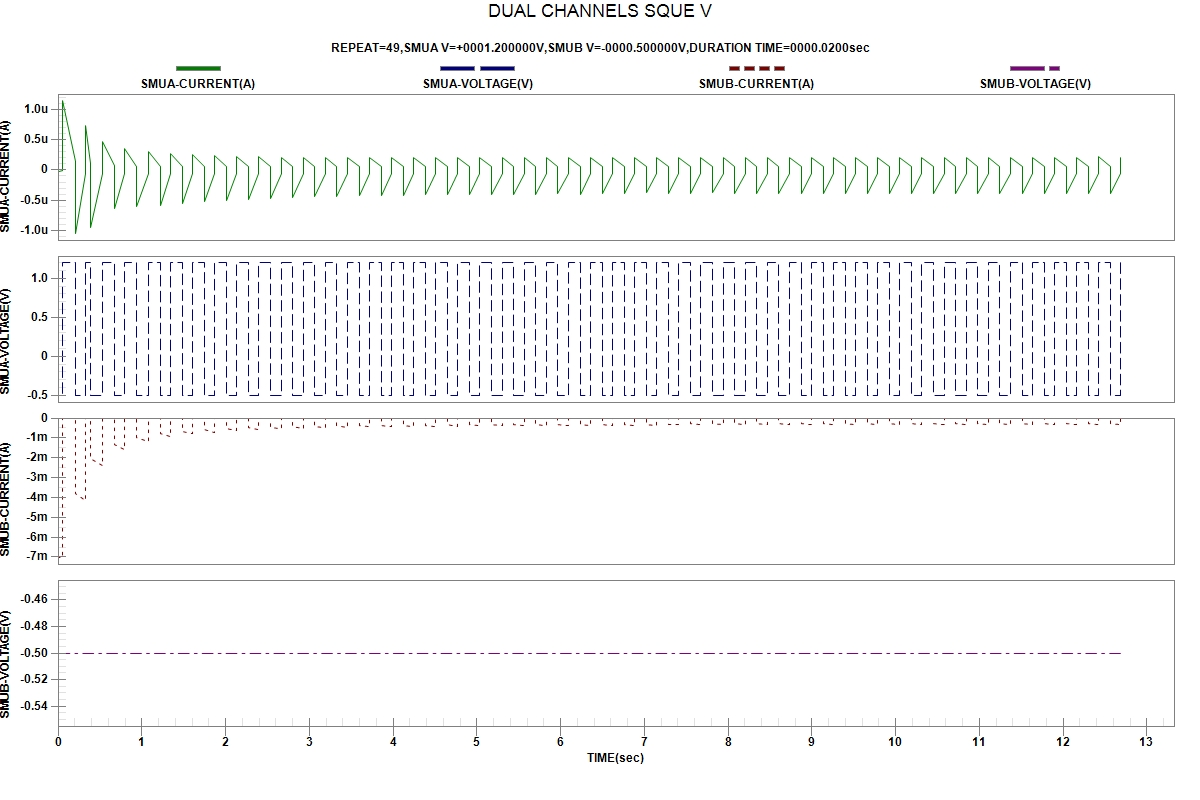

The data file committed next to this chart (first rows):
START TIME:2024-04-03 23:17:56
REPEAT, TIME(sec), SMUA-VOLTAGE(V), SMUA-CURRENT(A), SMUB-VOLTAGE(V), SMUB-CURRENT(A)
1, 1.900000e-06, -5.00000e-01, -2.11494e-08, -5.00000e-01, -7.00256e-03
1, 5.658690e-02, -5.00000e-01, -1.08245e-08, -5.00000e-01, -7.00481e-03
1, 5.663310e-02, 1.20000e+00, 1.14699e-06, -5.00000e-01, -9.29674e-08
1, 2.042827e-01, 1.20000e+00, 1.40762e-07, -5.00000e-01, -4.95970e-08
2, 2.043298e-01, -5.00000e-01, -1.05004e-06, -5.00000e-01, -3.79981e-03
2, 3.265435e-01, -5.00000e-01, -5.78360e-08, -5.00000e-01, -4.14050e-03
2, 3.266160e-01, 1.20000e+00, 7.38736e-07, -5.00000e-01, -6.45746e-08
2, 3.857907e-01, 1.20000e+00, 1.14016e-07, -5.00000e-01, -4.90520e-08
3, 3.858437e-01, -5.00000e-01, -9.57178e-07, -5.00000e-01, -2.04496e-03
3, 5.310438e-01, -5.00000e-01, -6.19204e-08, -5.00000e-01, -2.40292e-03
3, 5.310876e-01, 1.20000e+00, 4.77544e-07, -5.00000e-01, -5.69902e-08
3, 6.704449e-01, 1.20000e+00, 7.05650e-08, -5.00000e-01, -3.62197e-08
4, 6.704968e-01, -5.00000e-01, -6.34679e-07, -5.00000e-01, -1.34965e-03
4, 7.947183e-01, -5.00000e-01, -6.37613e-08, -5.00000e-01, -1.56281e-03
4, 7.947517e-01, 1.20000e+00, 3.59516e-07, -5.00000e-01, -5.34832e-08
4, 9.341246e-01, 1.20000e+00, 6.44388e-08, -5.00000e-01, -3.38835e-08
5, 9.342502e-01, -5.00000e-01, -6.12164e-07, -5.00000e-01, -9.76273e-04
5, 1.078796e+00, -5.00000e-01, -6.69855e-08, -5.00000e-01, -1.17475e-03
5, 1.078844e+00, 1.20000e+00, 3.03722e-07, -5.00000e-01, -5.16738e-08
5, 1.218219e+00, 1.20000e+00, 6.13140e-08, -5.00000e-01, -3.29049e-08
6, 1.218258e+00, -5.00000e-01, -5.85422e-07, -5.00000e-01, -7.93694e-04
6, 1.342725e+00, -5.00000e-01, -6.52256e-08, -5.00000e-01, -9.37747e-04
6, 1.342761e+00, 1.20000e+00, 2.69553e-07, -5.00000e-01, -5.05937e-08
6, 1.482145e+00, 1.20000e+00, 5.93504e-08, -5.00000e-01, -3.22827e-08
7, 1.482207e+00, -5.00000e-01, -5.56131e-07, -5.00000e-01, -6.77814e-04
7, 1.606624e+00, -5.00000e-01, -6.40548e-08, -5.00000e-01, -8.00794e-04
7, 1.606659e+00, 1.20000e+00, 2.49292e-07, -5.00000e-01, -5.00813e-08
7, 1.746026e+00, 1.20000e+00, 5.80131e-08, -5.00000e-01, -3.18484e-08
8, 1.746069e+00, -5.00000e-01, -5.28995e-07, -5.00000e-01, -5.99776e-04
8, 1.870513e+00, -5.00000e-01, -6.29455e-08, -5.00000e-01, -7.07639e-04
8, 1.870566e+00, 1.20000e+00, 2.35889e-07, -5.00000e-01, -4.97529e-08
8, 2.009894e+00, 1.20000e+00, 5.71799e-08, -5.00000e-01, -3.15927e-08
9, 2.009995e+00, -5.00000e-01, -5.04937e-07, -5.00000e-01, -5.43582e-04
9, 2.134406e+00, -5.00000e-01, -6.17903e-08, -5.00000e-01, -6.40498e-04
9, 2.134448e+00, 1.20000e+00, 2.26249e-07, -5.00000e-01, -4.95282e-08
9, 2.273973e+00, 1.20000e+00, 5.63845e-08, -5.00000e-01, -3.12599e-08
10, 2.274134e+00, -5.00000e-01, -4.85175e-07, -5.00000e-01, -5.00953e-04
10, 2.398698e+00, -5.00000e-01, -6.08450e-08, -5.00000e-01, -5.89584e-04
10, 2.399339e+00, 1.20000e+00, 2.18897e-07, -5.00000e-01, -4.94018e-08
10, 2.538664e+00, 1.20000e+00, 5.58159e-08, -5.00000e-01, -3.10242e-08
11, 2.538714e+00, -5.00000e-01, -4.70732e-07, -5.00000e-01, -4.68415e-04
11, 2.663138e+00, -5.00000e-01, -5.99536e-08, -5.00000e-01, -5.50440e-04
11, 2.663303e+00, 1.20000e+00, 2.13526e-07, -5.00000e-01, -4.93296e-08
11, 2.802647e+00, 1.20000e+00, 5.53118e-08, -5.00000e-01, -3.08356e-08
12, 2.802690e+00, -5.00000e-01, -4.58032e-07, -5.00000e-01, -4.42044e-04
12, 2.927097e+00, -5.00000e-01, -5.90860e-08, -5.00000e-01, -5.18741e-04
12, 2.927135e+00, 1.20000e+00, 2.09980e-07, -5.00000e-01, -4.93116e-08
12, 3.066596e+00, 1.20000e+00, 5.48919e-08, -5.00000e-01, -3.06645e-08
13, 3.066666e+00, -5.00000e-01, -4.47677e-07, -5.00000e-01, -4.20670e-04
13, 3.191103e+00, -5.00000e-01, -5.83870e-08, -5.00000e-01, -4.93050e-04
13, 3.191154e+00, 1.20000e+00, 2.07798e-07, -5.00000e-01, -4.92252e-08
13, 3.330616e+00, 1.20000e+00, 5.45755e-08, -5.00000e-01, -3.05447e-08
14, 3.330808e+00, -5.00000e-01, -4.38227e-07, -5.00000e-01, -4.02864e-04
14, 3.455229e+00, -5.00000e-01, -5.76772e-08, -5.00000e-01, -4.71532e-04
14, 3.455266e+00, 1.20000e+00, 2.06293e-07, -5.00000e-01, -4.91742e-08
14, 3.594628e+00, 1.20000e+00, 5.42613e-08, -5.00000e-01, -3.04137e-08
15, 3.594679e+00, -5.00000e-01, -4.30835e-07, -5.00000e-01, -3.87509e-04
15, 3.719170e+00, -5.00000e-01, -5.71805e-08, -5.00000e-01, -4.53082e-04
15, 3.719229e+00, 1.20000e+00, 2.02711e-07, -5.00000e-01, -4.91832e-08
... 136 more rows
